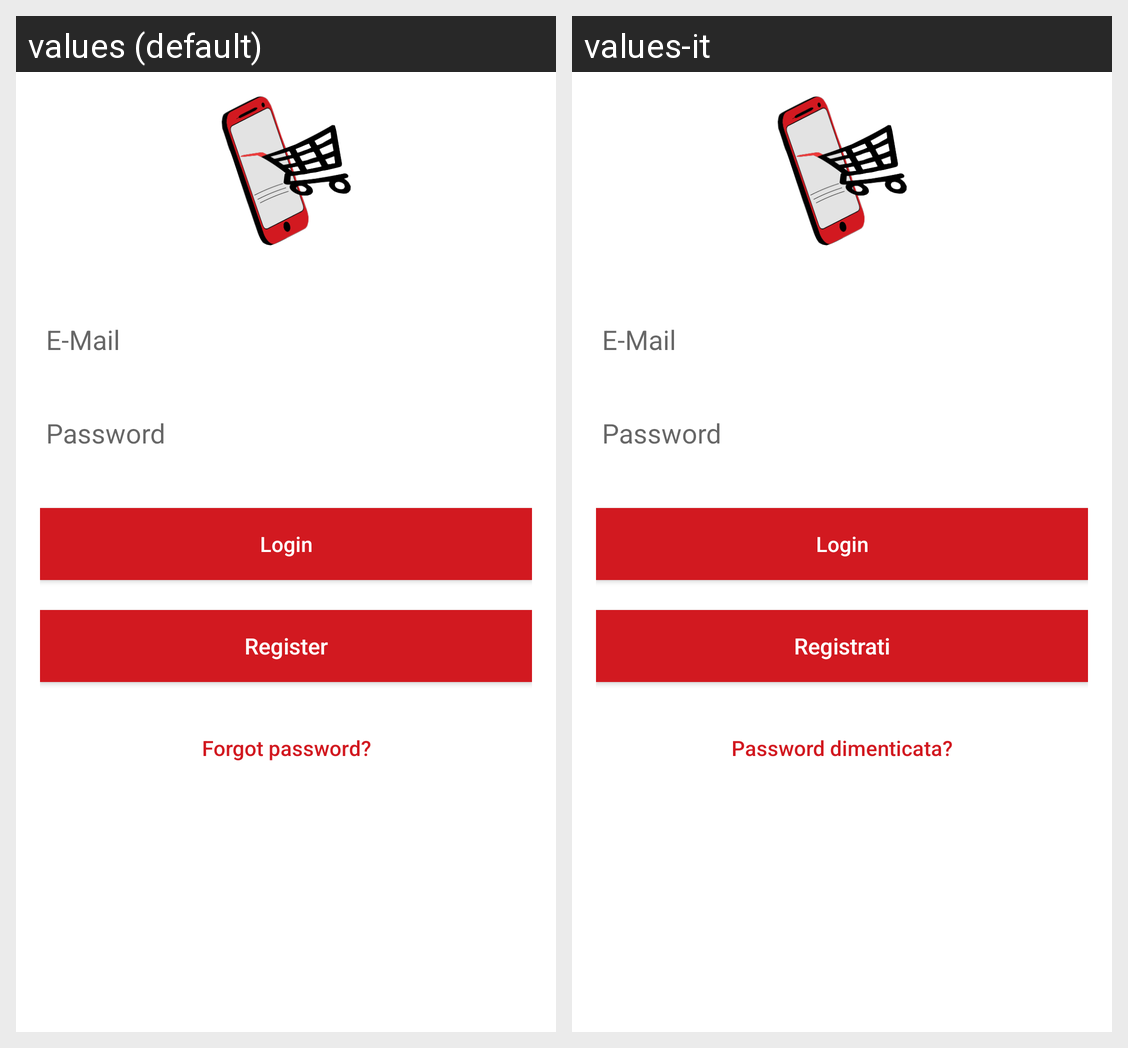

Here is an Android app screen in its default locale and in the app's own translations. Write out the translated-string differences for the strings that appear on this screen.
Android screen res/layout/activity_login.xml rendered under 2 locales, left to right: values (default), values-it. Device: Nexus 5 (rendered at 1080×1920; each locale shown at half size, 540×960, under a caption strip naming it); theme AppTheme.
Strings drawn on this screen, with the default value and each locale's value (text and hints the layout hard-codes, and strings that could not be matched under every locale, appear in the picture but are not listed):

login
  values: Login
  values-it: Login

register
  values: Register
  values-it: Registrati

forgot_password
  values: Forgot password?
  values-it: Password dimenticata?
